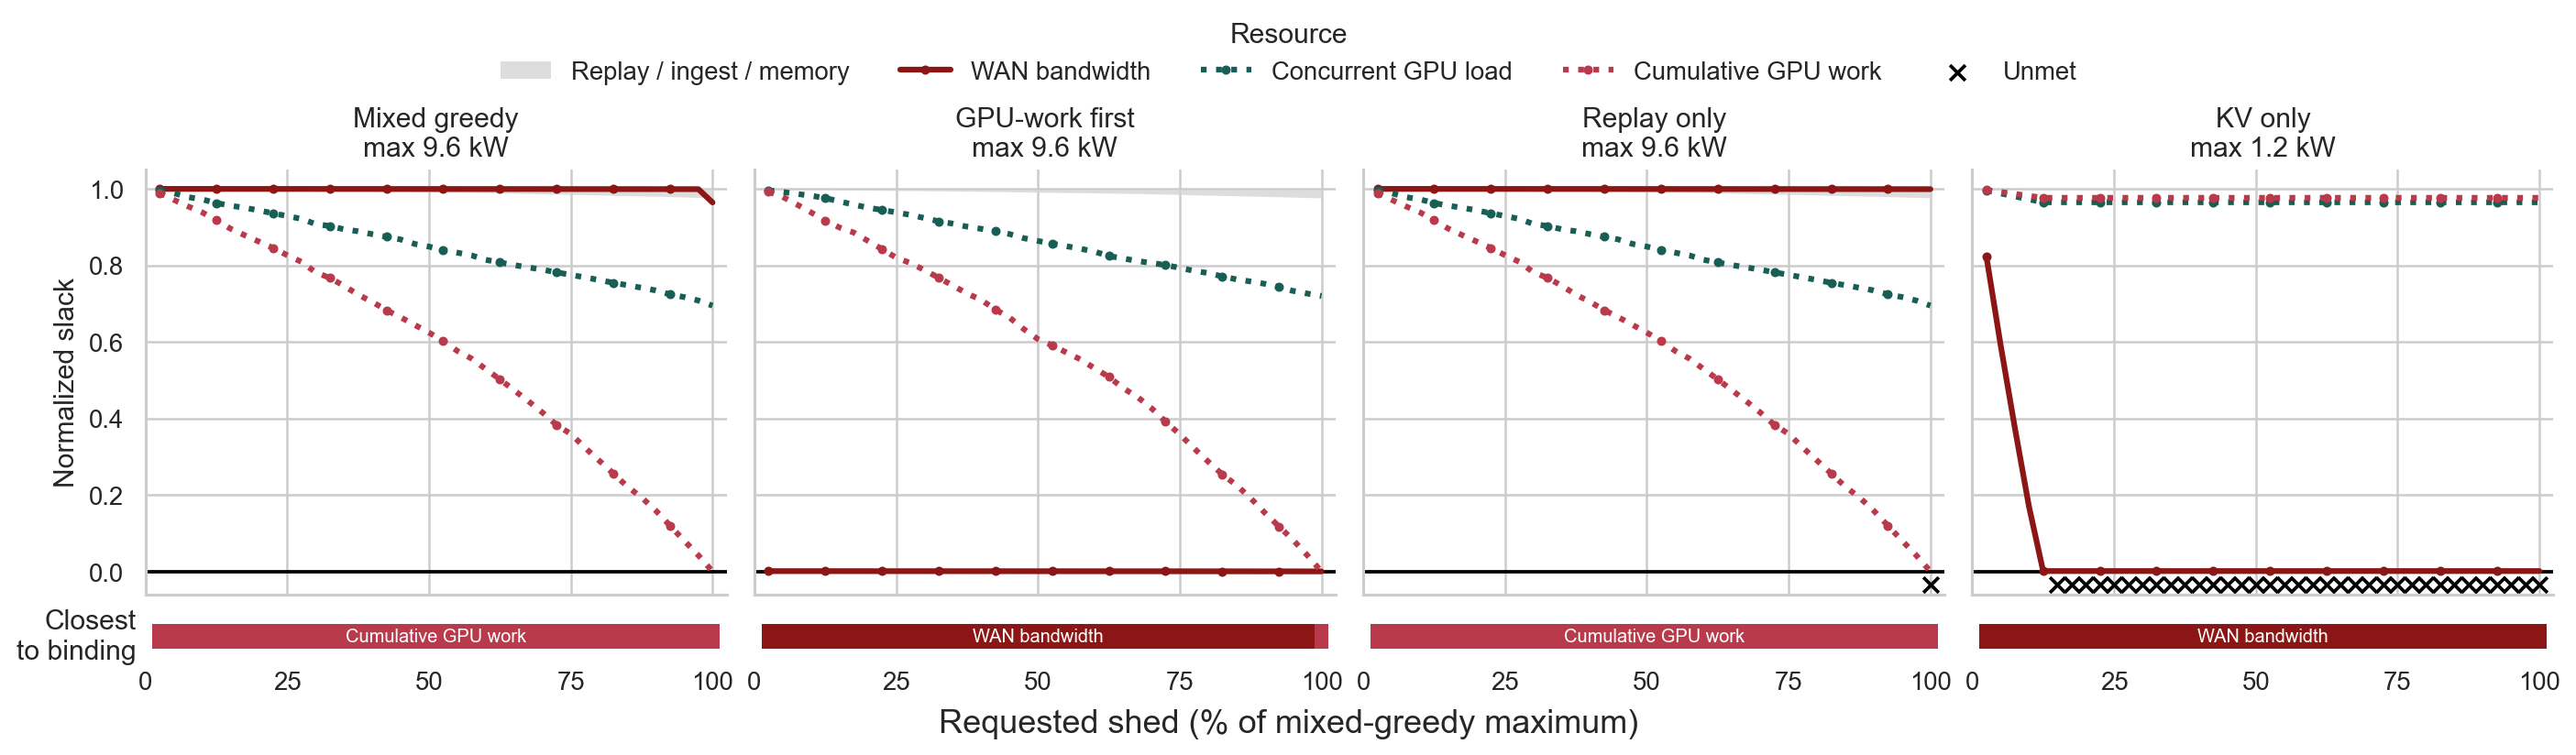

Source data for this figure (header and first rows):
requested_shed_w, achieved_shed_w, unmet_shed_w, resource, used, capacity, normalized_slack, planned_slack, policy, policy_label, target_fraction, maximum_modeled_shed_w, policy_maximum_shed_w, sessions, source_replicas, deadline_s, replay_moves, kv_moves, target_met, solver_status, binding_resources, slack_kind, execution_validated, evidence_status
241.2, 247.7, 0, WAN transfer bytes, 535448, 71875000000, 1, 1, mixed, Mixed greedy, 0.025, 9649, 9649, 100000, 1393, 120.0, 26, 0, True, mixed_target_met, , planned, False, sensitivity
241.2, 247.7, 0, Replay reconstruction GPU time, 37.89, 160195, 0.9998, 0.9998, mixed, Mixed greedy, 0.025, 9649, 9649, 100000, 1393, 120.0, 26, 0, True, mixed_target_met, , planned, False, sensitivity
241.2, 247.7, 0, KV-ingest GPU time, 0.0, 160195, 1.0, 1.0, mixed, Mixed greedy, 0.025, 9649, 9649, 100000, 1393, 120.0, 26, 0, True, mixed_target_met, , planned, False, sensitivity
241.2, 247.7, 0, Ongoing integrated serving load, 0.1123, 27.01, 0.9958, 0.9958, mixed, Mixed greedy, 0.025, 9649, 9649, 100000, 1393, 120.0, 26, 0, True, mixed_target_met, , planned, False, sensitivity
241.2, 247.7, 0, Queued serving work, 50.8, 4659, 0.9891, 0.9891, mixed, Mixed greedy, 0.025, 9649, 9649, 100000, 1393, 120.0, 26, 0, True, mixed_target_met, , planned, False, sensitivity
241.2, 247.7, 0, KV-cache blocks, 16448, 83854421, 0.9998, 0.9998, mixed, Mixed greedy, 0.025, 9649, 9649, 100000, 1393, 120.0, 26, 0, True, mixed_target_met, , planned, False, sensitivity
241.2, 247.7, 0, Planned makespan lower bound, 1.465, 115.0, 0.9873, 0.9873, mixed, Mixed greedy, 0.025, 9649, 9649, 100000, 1393, 120.0, 26, 0, True, mixed_target_met, , planned, False, sensitivity
482.5, 488, 0, WAN transfer bytes, 1383934, 71875000000, 1, 1, mixed, Mixed greedy, 0.05, 9649, 9649, 100000, 1393, 120.0, 66, 0, True, mixed_target_met, , planned, False, sensitivity
482.5, 488, 0, Replay reconstruction GPU time, 98.68, 160195, 0.9994, 0.9994, mixed, Mixed greedy, 0.05, 9649, 9649, 100000, 1393, 120.0, 66, 0, True, mixed_target_met, , planned, False, sensitivity
482.5, 488, 0, KV-ingest GPU time, 0.0, 160195, 1.0, 1.0, mixed, Mixed greedy, 0.05, 9649, 9649, 100000, 1393, 120.0, 66, 0, True, mixed_target_met, , planned, False, sensitivity
482.5, 488, 0, Ongoing integrated serving load, 0.3005, 27.01, 0.9889, 0.9889, mixed, Mixed greedy, 0.05, 9649, 9649, 100000, 1393, 120.0, 66, 0, True, mixed_target_met, , planned, False, sensitivity
482.5, 488, 0, Queued serving work, 133.2, 4659, 0.9714, 0.9714, mixed, Mixed greedy, 0.05, 9649, 9649, 100000, 1393, 120.0, 66, 0, True, mixed_target_met, , planned, False, sensitivity
482.5, 488, 0, KV-cache blocks, 42492, 83854421, 0.9995, 0.9995, mixed, Mixed greedy, 0.05, 9649, 9649, 100000, 1393, 120.0, 66, 0, True, mixed_target_met, , planned, False, sensitivity
482.5, 488, 0, Planned makespan lower bound, 2.367, 115.0, 0.9794, 0.9794, mixed, Mixed greedy, 0.05, 9649, 9649, 100000, 1393, 120.0, 66, 0, True, mixed_target_met, , planned, False, sensitivity
723.7, 728.6, 0, WAN transfer bytes, 2067044, 71875000000, 1, 1, mixed, Mixed greedy, 0.075, 9649, 9649, 100000, 1393, 120.0, 86, 0, True, mixed_target_met, , planned, False, sensitivity
723.7, 728.6, 0, Replay reconstruction GPU time, 145.7, 160195, 0.9991, 0.9991, mixed, Mixed greedy, 0.075, 9649, 9649, 100000, 1393, 120.0, 86, 0, True, mixed_target_met, , planned, False, sensitivity
723.7, 728.6, 0, KV-ingest GPU time, 0.0, 160195, 1.0, 1.0, mixed, Mixed greedy, 0.075, 9649, 9649, 100000, 1393, 120.0, 86, 0, True, mixed_target_met, , planned, False, sensitivity
723.7, 728.6, 0, Ongoing integrated serving load, 0.5801, 27.01, 0.9785, 0.9785, mixed, Mixed greedy, 0.075, 9649, 9649, 100000, 1393, 120.0, 86, 0, True, mixed_target_met, , planned, False, sensitivity
723.7, 728.6, 0, Queued serving work, 212.4, 4659, 0.9544, 0.9544, mixed, Mixed greedy, 0.075, 9649, 9649, 100000, 1393, 120.0, 86, 0, True, mixed_target_met, , planned, False, sensitivity
723.7, 728.6, 0, KV-cache blocks, 63437, 83854421, 0.9992, 0.9992, mixed, Mixed greedy, 0.075, 9649, 9649, 100000, 1393, 120.0, 86, 0, True, mixed_target_met, , planned, False, sensitivity
723.7, 728.6, 0, Planned makespan lower bound, 2.367, 115.0, 0.9794, 0.9794, mixed, Mixed greedy, 0.075, 9649, 9649, 100000, 1393, 120.0, 86, 0, True, mixed_target_met, , planned, False, sensitivity
964.9, 970.9, 0, WAN transfer bytes, 2832744, 71875000000, 1, 1, mixed, Mixed greedy, 0.1, 9649, 9649, 100000, 1393, 120.0, 114, 0, True, mixed_target_met, , planned, False, sensitivity
964.9, 970.9, 0, Replay reconstruction GPU time, 200.2, 160195, 0.9988, 0.9988, mixed, Mixed greedy, 0.1, 9649, 9649, 100000, 1393, 120.0, 114, 0, True, mixed_target_met, , planned, False, sensitivity
964.9, 970.9, 0, KV-ingest GPU time, 0.0, 160195, 1.0, 1.0, mixed, Mixed greedy, 0.1, 9649, 9649, 100000, 1393, 120.0, 114, 0, True, mixed_target_met, , planned, False, sensitivity
964.9, 970.9, 0, Ongoing integrated serving load, 0.7406, 27.01, 0.9726, 0.9726, mixed, Mixed greedy, 0.1, 9649, 9649, 100000, 1393, 120.0, 114, 0, True, mixed_target_met, , planned, False, sensitivity
964.9, 970.9, 0, Queued serving work, 285.4, 4659, 0.9388, 0.9388, mixed, Mixed greedy, 0.1, 9649, 9649, 100000, 1393, 120.0, 114, 0, True, mixed_target_met, , planned, False, sensitivity
964.9, 970.9, 0, KV-cache blocks, 86923, 83854421, 0.999, 0.999, mixed, Mixed greedy, 0.1, 9649, 9649, 100000, 1393, 120.0, 114, 0, True, mixed_target_met, , planned, False, sensitivity
964.9, 970.9, 0, Planned makespan lower bound, 2.659, 115.0, 0.9769, 0.9769, mixed, Mixed greedy, 0.1, 9649, 9649, 100000, 1393, 120.0, 114, 0, True, mixed_target_met, , planned, False, sensitivity
1206, 1208, 0, WAN transfer bytes, 3795301, 71875000000, 0.9999, 0.9999, mixed, Mixed greedy, 0.125, 9649, 9649, 100000, 1393, 120.0, 152, 0, True, mixed_target_met, , planned, False, sensitivity
1206, 1208, 0, Replay reconstruction GPU time, 267.7, 160195, 0.9983, 0.9983, mixed, Mixed greedy, 0.125, 9649, 9649, 100000, 1393, 120.0, 152, 0, True, mixed_target_met, , planned, False, sensitivity
1206, 1208, 0, KV-ingest GPU time, 0.0, 160195, 1.0, 1.0, mixed, Mixed greedy, 0.125, 9649, 9649, 100000, 1393, 120.0, 152, 0, True, mixed_target_met, , planned, False, sensitivity
1206, 1208, 0, Ongoing integrated serving load, 0.9969, 27.01, 0.9631, 0.9631, mixed, Mixed greedy, 0.125, 9649, 9649, 100000, 1393, 120.0, 152, 0, True, mixed_target_met, , planned, False, sensitivity
1206, 1208, 0, Queued serving work, 382.3, 4659, 0.9179, 0.9179, mixed, Mixed greedy, 0.125, 9649, 9649, 100000, 1393, 120.0, 152, 0, True, mixed_target_met, , planned, False, sensitivity
1206, 1208, 0, KV-cache blocks, 116440, 83854421, 0.9986, 0.9986, mixed, Mixed greedy, 0.125, 9649, 9649, 100000, 1393, 120.0, 152, 0, True, mixed_target_met, , planned, False, sensitivity
1206, 1208, 0, Planned makespan lower bound, 2.659, 115.0, 0.9769, 0.9769, mixed, Mixed greedy, 0.125, 9649, 9649, 100000, 1393, 120.0, 152, 0, True, mixed_target_met, , planned, False, sensitivity
1447, 1449, 0, WAN transfer bytes, 4795684, 71875000000, 0.9999, 0.9999, mixed, Mixed greedy, 0.15, 9649, 9649, 100000, 1393, 120.0, 216, 0, True, mixed_target_met, , planned, False, sensitivity
1447, 1449, 0, Replay reconstruction GPU time, 348.2, 160195, 0.9978, 0.9978, mixed, Mixed greedy, 0.15, 9649, 9649, 100000, 1393, 120.0, 216, 0, True, mixed_target_met, , planned, False, sensitivity
1447, 1449, 0, KV-ingest GPU time, 0.0, 160195, 1.0, 1.0, mixed, Mixed greedy, 0.15, 9649, 9649, 100000, 1393, 120.0, 216, 0, True, mixed_target_met, , planned, False, sensitivity
1447, 1449, 0, Ongoing integrated serving load, 1.183, 27.01, 0.9562, 0.9562, mixed, Mixed greedy, 0.15, 9649, 9649, 100000, 1393, 120.0, 216, 0, True, mixed_target_met, , planned, False, sensitivity
1447, 1449, 0, Queued serving work, 484.3, 4659, 0.8961, 0.8961, mixed, Mixed greedy, 0.15, 9649, 9649, 100000, 1393, 120.0, 216, 0, True, mixed_target_met, , planned, False, sensitivity
1447, 1449, 0, KV-cache blocks, 147155, 83854421, 0.9982, 0.9982, mixed, Mixed greedy, 0.15, 9649, 9649, 100000, 1393, 120.0, 216, 0, True, mixed_target_met, , planned, False, sensitivity
1447, 1449, 0, Planned makespan lower bound, 2.659, 115.0, 0.9769, 0.9769, mixed, Mixed greedy, 0.15, 9649, 9649, 100000, 1393, 120.0, 216, 0, True, mixed_target_met, , planned, False, sensitivity
1689, 1691, 0, WAN transfer bytes, 5645751, 71875000000, 0.9999, 0.9999, mixed, Mixed greedy, 0.175, 9649, 9649, 100000, 1393, 120.0, 262, 0, True, mixed_target_met, , planned, False, sensitivity
1689, 1691, 0, Replay reconstruction GPU time, 410.7, 160195, 0.9974, 0.9974, mixed, Mixed greedy, 0.175, 9649, 9649, 100000, 1393, 120.0, 262, 0, True, mixed_target_met, , planned, False, sensitivity
1689, 1691, 0, KV-ingest GPU time, 0.0, 160195, 1.0, 1.0, mixed, Mixed greedy, 0.175, 9649, 9649, 100000, 1393, 120.0, 262, 0, True, mixed_target_met, , planned, False, sensitivity
1689, 1691, 0, Ongoing integrated serving load, 1.337, 27.01, 0.9505, 0.9505, mixed, Mixed greedy, 0.175, 9649, 9649, 100000, 1393, 120.0, 262, 0, True, mixed_target_met, , planned, False, sensitivity
1689, 1691, 0, Queued serving work, 564.4, 4659, 0.8789, 0.8789, mixed, Mixed greedy, 0.175, 9649, 9649, 100000, 1393, 120.0, 262, 0, True, mixed_target_met, , planned, False, sensitivity
1689, 1691, 0, KV-cache blocks, 173249, 83854421, 0.9979, 0.9979, mixed, Mixed greedy, 0.175, 9649, 9649, 100000, 1393, 120.0, 262, 0, True, mixed_target_met, , planned, False, sensitivity
1689, 1691, 0, Planned makespan lower bound, 2.659, 115.0, 0.9769, 0.9769, mixed, Mixed greedy, 0.175, 9649, 9649, 100000, 1393, 120.0, 262, 0, True, mixed_target_met, , planned, False, sensitivity
1930, 1939, 0, WAN transfer bytes, 6364858, 71875000000, 0.9999, 0.9999, mixed, Mixed greedy, 0.2, 9649, 9649, 100000, 1393, 120.0, 287, 0, True, mixed_target_met, , planned, False, sensitivity
1930, 1939, 0, Replay reconstruction GPU time, 467.4, 160195, 0.9971, 0.9971, mixed, Mixed greedy, 0.2, 9649, 9649, 100000, 1393, 120.0, 287, 0, True, mixed_target_met, , planned, False, sensitivity
1930, 1939, 0, KV-ingest GPU time, 0.0, 160195, 1.0, 1.0, mixed, Mixed greedy, 0.2, 9649, 9649, 100000, 1393, 120.0, 287, 0, True, mixed_target_met, , planned, False, sensitivity
1930, 1939, 0, Ongoing integrated serving load, 1.513, 27.01, 0.944, 0.944, mixed, Mixed greedy, 0.2, 9649, 9649, 100000, 1393, 120.0, 287, 0, True, mixed_target_met, , planned, False, sensitivity
1930, 1939, 0, Queued serving work, 641.4, 4659, 0.8623, 0.8623, mixed, Mixed greedy, 0.2, 9649, 9649, 100000, 1393, 120.0, 287, 0, True, mixed_target_met, , planned, False, sensitivity
1930, 1939, 0, KV-cache blocks, 195298, 83854421, 0.9977, 0.9977, mixed, Mixed greedy, 0.2, 9649, 9649, 100000, 1393, 120.0, 287, 0, True, mixed_target_met, , planned, False, sensitivity
1930, 1939, 0, Planned makespan lower bound, 4.839, 115.0, 0.9579, 0.9579, mixed, Mixed greedy, 0.2, 9649, 9649, 100000, 1393, 120.0, 287, 0, True, mixed_target_met, , planned, False, sensitivity
2171, 2188, 0, WAN transfer bytes, 7011691, 71875000000, 0.9999, 0.9999, mixed, Mixed greedy, 0.225, 9649, 9649, 100000, 1393, 120.0, 298, 0, True, mixed_target_met, , planned, False, sensitivity
2171, 2188, 0, Replay reconstruction GPU time, 520.7, 160195, 0.9967, 0.9967, mixed, Mixed greedy, 0.225, 9649, 9649, 100000, 1393, 120.0, 298, 0, True, mixed_target_met, , planned, False, sensitivity
2171, 2188, 0, KV-ingest GPU time, 0.0, 160195, 1.0, 1.0, mixed, Mixed greedy, 0.225, 9649, 9649, 100000, 1393, 120.0, 298, 0, True, mixed_target_met, , planned, False, sensitivity
2171, 2188, 0, Ongoing integrated serving load, 1.723, 27.01, 0.9362, 0.9362, mixed, Mixed greedy, 0.225, 9649, 9649, 100000, 1393, 120.0, 298, 0, True, mixed_target_met, , planned, False, sensitivity
... 1,060 more rows
